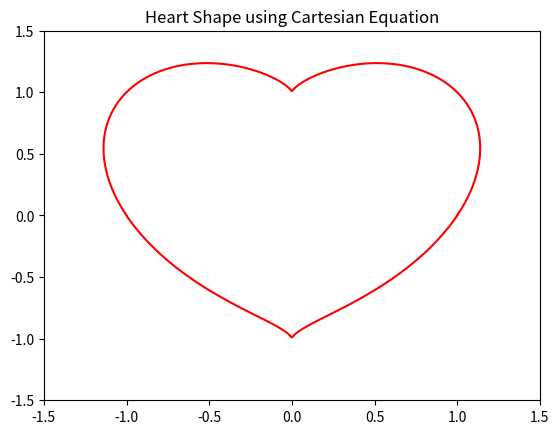

Generate this figure with matplotlib:
import numpy as np
import matplotlib.pyplot as plt

def plottingHeartFunction(X,Y):
    # Heart equation
    F = (X**2 + Y**2 - 1)**3 - X**2 * Y**3

    # Plot the contour where F = 0
    plt.contour(X, Y, F, levels=[0], colors='red')

    plt.title("Heart Shape using Cartesian Equation", fontsize=12)

    # Show the plot
    plt.show()
def initializeValues():
    # Defined the grid of points
    x = np.linspace(-1.5, 1.5, 400)
    y = np.linspace(-1.5, 1.5, 400)
    return np.meshgrid(x, y)

if __name__ == '__main__':
    X,Y = initializeValues()
    plottingHeartFunction(X,Y)
    
